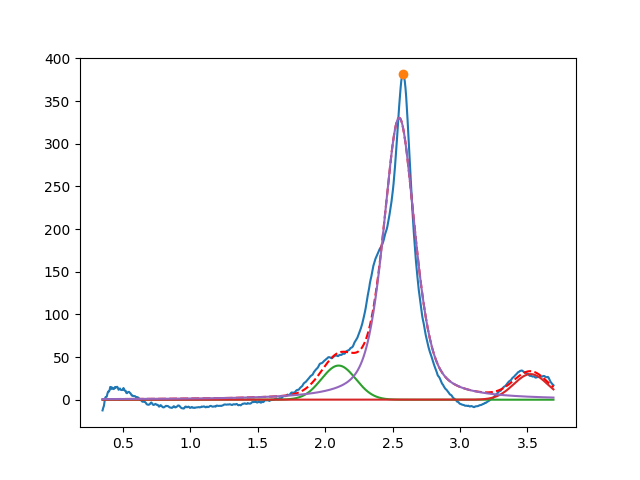

The file beside this chart, header and first rows:
2.099999999999999645e+00, 3.999999999999999289e+01, 2.999999999999999334e-01, 9.999999999999998890e-01
3.523658425847818076e+00, 2.998639873128299627e+01, 2.956192954559047625e-01, 9.999999999999998890e-01
2.549087009099685996e+00, 3.302385947563209925e+02, 2.784390358201416782e-01, 4.822452057537131576e-01
